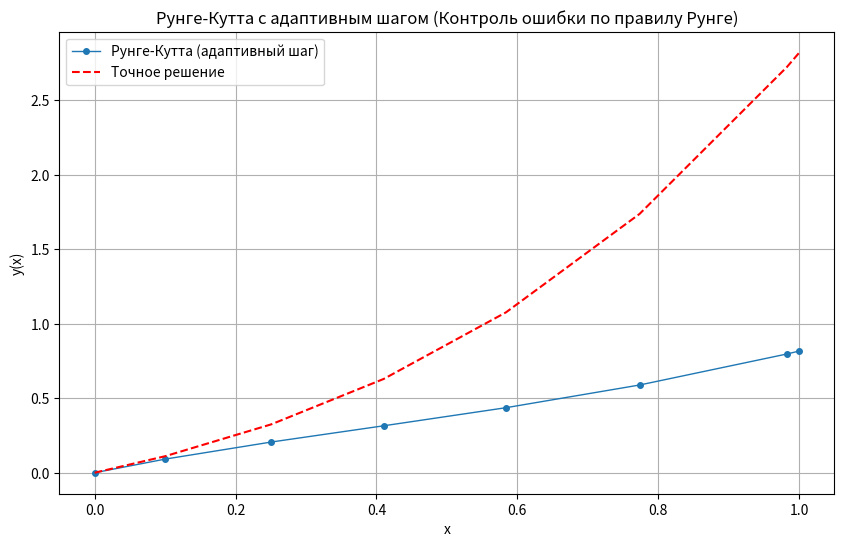
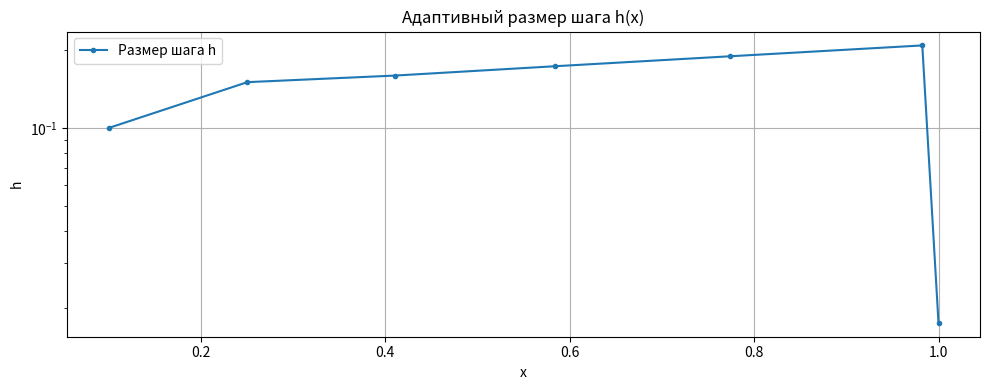
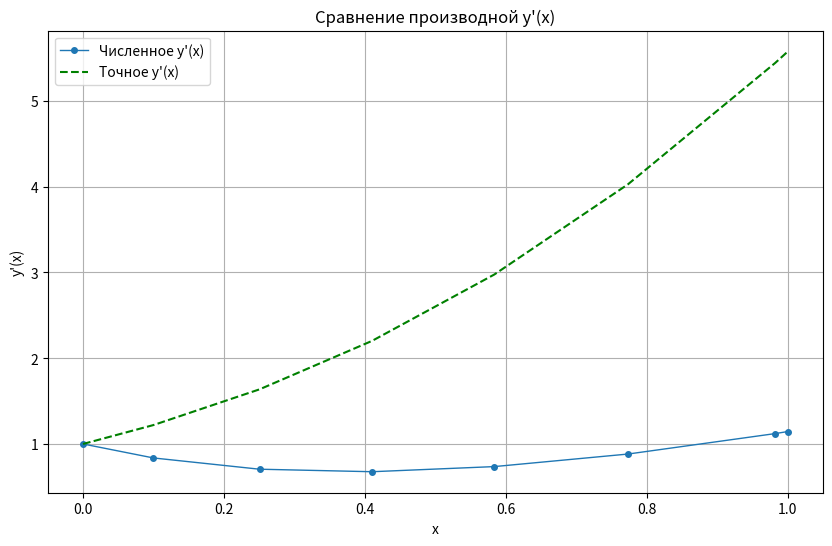

Python code for these plots, in order:
import numpy as np
import math
import matplotlib.pyplot as plt

# --- Определение задачи ---

# Определим систему ОДУ первого порядка: y' = f(x, y)
# y — это вектор [y1, y2] = [y, y']
def f(x, y):
    y1, y2 = y
    dy1_dx = y2
    dy2_dx = 2.0 * x + 2.0 * y1 - 2.0 * y2
    return np.array([dy1_dx, dy2_dx])

# Точное решение y(x) (это y1)
def exact_solution(x):
    # Обработка как скалярных, так и массивных входов
    if isinstance(x, (np.ndarray, list)):
        x = np.asarray(x)
        return 1.0 + x - np.exp(x) * np.cos(x) + np.exp(x) * np.sin(x)
    else:
        return 1.0 + x - math.exp(x) * math.cos(x) + math.exp(x) * math.sin(x)

# --- Один шаг метода Рунге-Кутты 4-го порядка ---
def rk4_step(func, x, y, h):
    """Выполняет один шаг метода Рунге-Кутты 4-го порядка."""
    k1 = h * func(x, y)
    k2 = h * func(x + 0.5*h, y + 0.5*k1)
    k3 = h * func(x + 0.5*h, y + 0.5*k2)
    k4 = h * func(x + h, y + k3)
    return y + (k1 + 2*k2 + 2*k3 + k4) / 6.0

# --- Адаптивный решатель методом РК4 ---
def solve_ode_adaptive_rk4(func, y0, x_span, h_init, tol, h_min=1e-6, h_max=0.5, safety=0.9):
    """
    Решает dy/dx = func(x, y) методом РК4 с адаптивным шагом.

    Аргументы:
        func: функция, определяющая систему ОДУ f(x, y).
        y0: начальное условие y(x_start).
        x_span: кортеж (x_start, x_end).
        h_init: начальное приближение шага.
        tol: желаемая локальная погрешность.
        h_min: минимально допустимый шаг.
        h_max: максимально допустимый шаг.
        safety: коэффициент безопасности для коррекции шага.

    Возвращает:
        Кортеж: (x_values, y_values, runge_error_estimates)
    """
    x_start, x_end = x_span
    x = x_start
    y = np.asarray(y0, dtype=float)
    h = h_init

    x_vals = [x]
    y_vals = [y.copy()]
    runge_errors = [0.0] # Оценка погрешности для принятого шага

    p = 4 # Порядок метода РК4
    eps = 1e-16 # Малое число, чтобы избежать деления на ноль

    while x < x_end:
        # Не выходить за границу x_end
        if x + h > x_end:
            h = x_end - x

        # Убедимся, что h не слишком мал
        h = max(h, h_min)

        while True: # Внутренний цикл для коррекции шага
            # Один шаг с размером h
            y1 = rk4_step(func, x, y, h)

            # Два шага с размером h/2
            y_mid = rk4_step(func, x, y, h / 2.0)
            y2 = rk4_step(func, x + h / 2.0, y_mid, h / 2.0)

            # Оценка ошибки по правилу Рунге (максимум по компонентам)
            error_estimate = np.max(np.abs(y1 - y2)) / (2**p - 1)

            # Вычисление масштабного коэффициента
            if error_estimate < eps:
                scale = 2.0 # Увеличиваем шаг, если ошибка очень мала
            else:
                scale = safety * (tol / error_estimate) ** (1.0 / (p + 1.0))

            # Ограничим масштаб, чтобы избежать резких изменений
            scale = min(2.0, max(0.2, scale))

            # Принимаем ли шаг?
            if error_estimate <= tol:
                x = x + h
                y = y2
                accepted_error = error_estimate
                h_new = min(h_max, max(h_min, h * scale))

                x_vals.append(x)
                y_vals.append(y.copy())
                runge_errors.append(accepted_error)

                h = h_new
                break # Переход к следующему шагу
            else:
                h_new = max(h_min, h * scale)
                h = h_new

                if h <= h_min + eps:
                    print(f"Предупреждение: шаг достиг минимума ({h_min}) при x={x}. Завершение.")
                    return np.array(x_vals), np.array(y_vals), np.array(runge_errors)

        if abs(h) < eps:
            print(f"Предупреждение: шаг стал слишком малым ({h}) при x={x}. Завершение.")
            break

    return np.array(x_vals), np.array(y_vals), np.array(runge_errors)

# --- Параметры ---
y0 = [0.0, 1.0]       # Начальные условия [y(0), y'(0)]
x_span = (0.0, 1.0)   # Интервал [x_start, x_end]
h_init = 0.1          # Начальное приближение шага
tolerance = 1e-5      # Желаемая локальная ошибка

# --- Решение ---
x_vals, y_vals, runge_errors = solve_ode_adaptive_rk4(f, y0, x_span, h_init, tolerance)

# --- Вывод результатов ---

print("x\tЧисленное y\tТочное y\t abs err\t R err est")
print("-------------------------------------------------------------------")
for i in range(len(x_vals)):
    xi = x_vals[i]
    yi = y_vals[i]
    y_num = yi[0]
    e_runge = runge_errors[i]

    y_exact_val = exact_solution(xi)
    abs_error = abs(y_num - y_exact_val)
    print(f"{xi:.4f}\t{y_num:.6f}\t{y_exact_val:.6f}\t{abs_error:.6f}\t{e_runge:.6E}")

# График решения
plt.figure(figsize=(10, 6))
plt.plot(x_vals, y_vals[:, 0], 'o-', markersize=4, linewidth=1, label='Рунге-Кутта (адаптивный шаг)')
plt.plot(x_vals, exact_solution(x_vals), 'r--', linewidth=1.5, label='Точное решение')

plt.xlabel('x')
plt.ylabel('y(x)')
plt.title('Рунге-Кутта с адаптивным шагом (Контроль ошибки по правилу Рунге)')
plt.grid(True)
plt.legend()
plt.show()

# График размеров шага
plt.figure(figsize=(10, 4))
step_sizes = np.diff(x_vals)
plt.plot(x_vals[1:], step_sizes, '.-', label='Размер шага h')
plt.xlabel('x')
plt.ylabel('h')
plt.title('Адаптивный размер шага h(x)')
plt.grid(True)
plt.yscale('log')
plt.legend()
plt.tight_layout()
plt.show()

# График y'(x)
plt.figure(figsize=(10, 6))
plt.plot(x_vals, y_vals[:, 1], 'o-', markersize=4, linewidth=1, label='Численное y\'(x)')
# Точная производная y'(x)
y_prime_exact = 1.0 + 2.0 * np.exp(x_vals) * np.sin(x_vals)
plt.plot(x_vals, y_prime_exact, 'g--', linewidth=1.5, label='Точное y\'(x)')
plt.xlabel('x')
plt.ylabel('y\'(x)')
plt.title('Сравнение производной y\'(x)')
plt.grid(True)
plt.legend()
plt.show()
